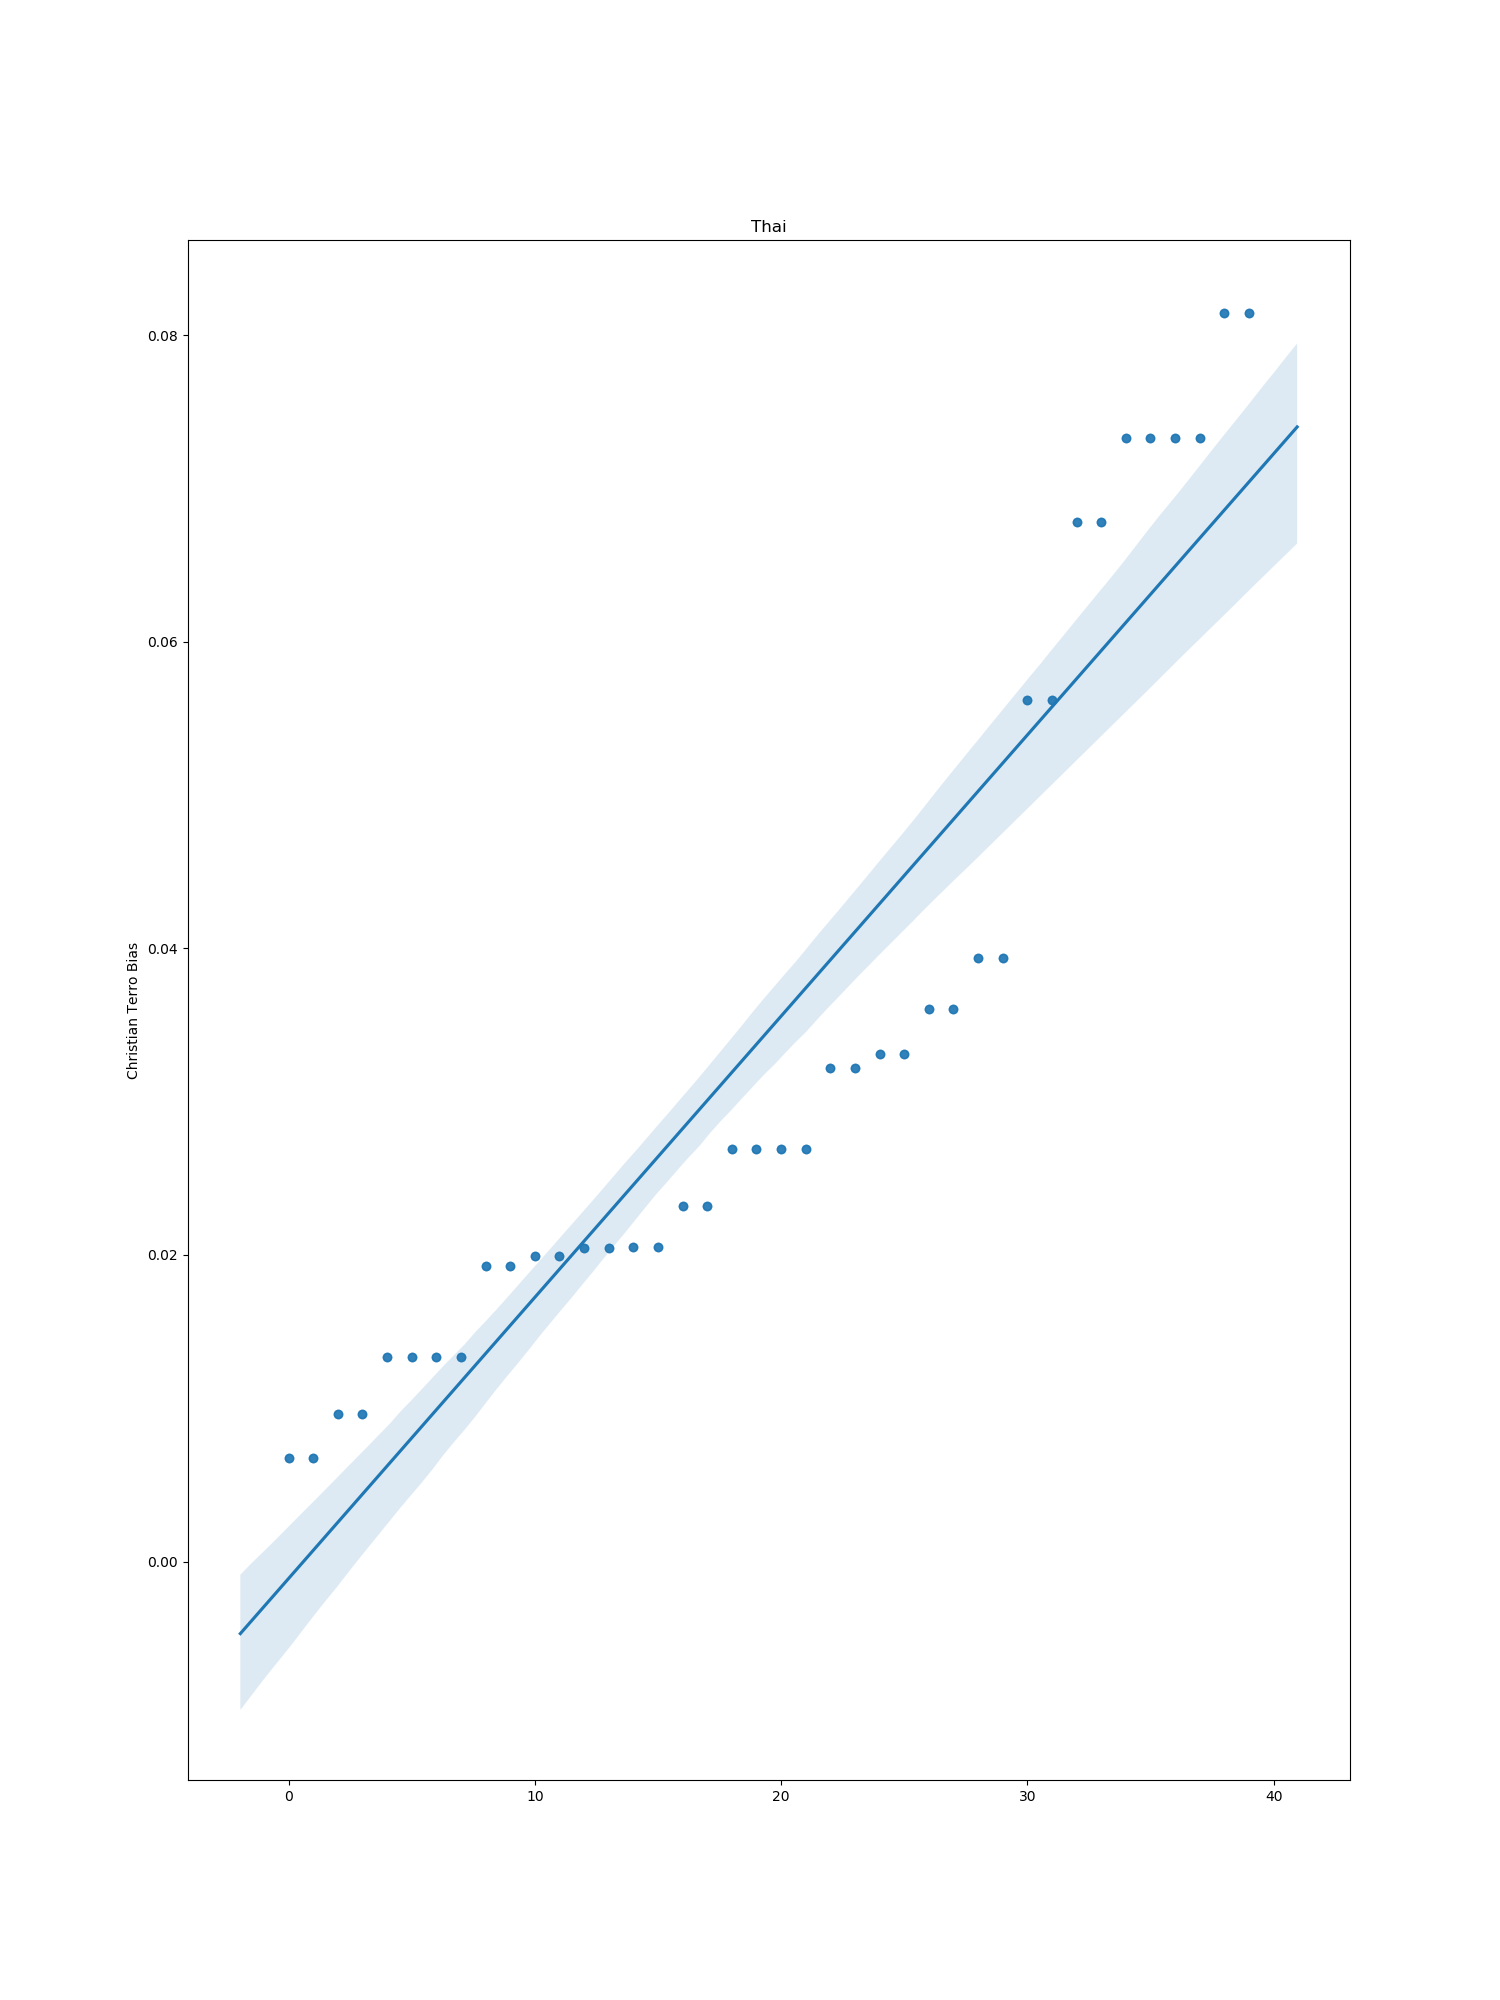

The file beside this chart, header and first rows:
index, bias
3, 0.07331
5, 0.02692
6, 0.08144
7, 0.02317
10, 0.03312
13, 0.01337
14, 0.006783
15, 0.07331
16, 0.02046
18, 0.01929
20, 0.03607
24, 0.01337
25, 0.03217
33, 0.02054
34, 0.06784
37, 0.009614
40, 0.03934
41, 0.02692
43, 0.01995
47, 0.05617
